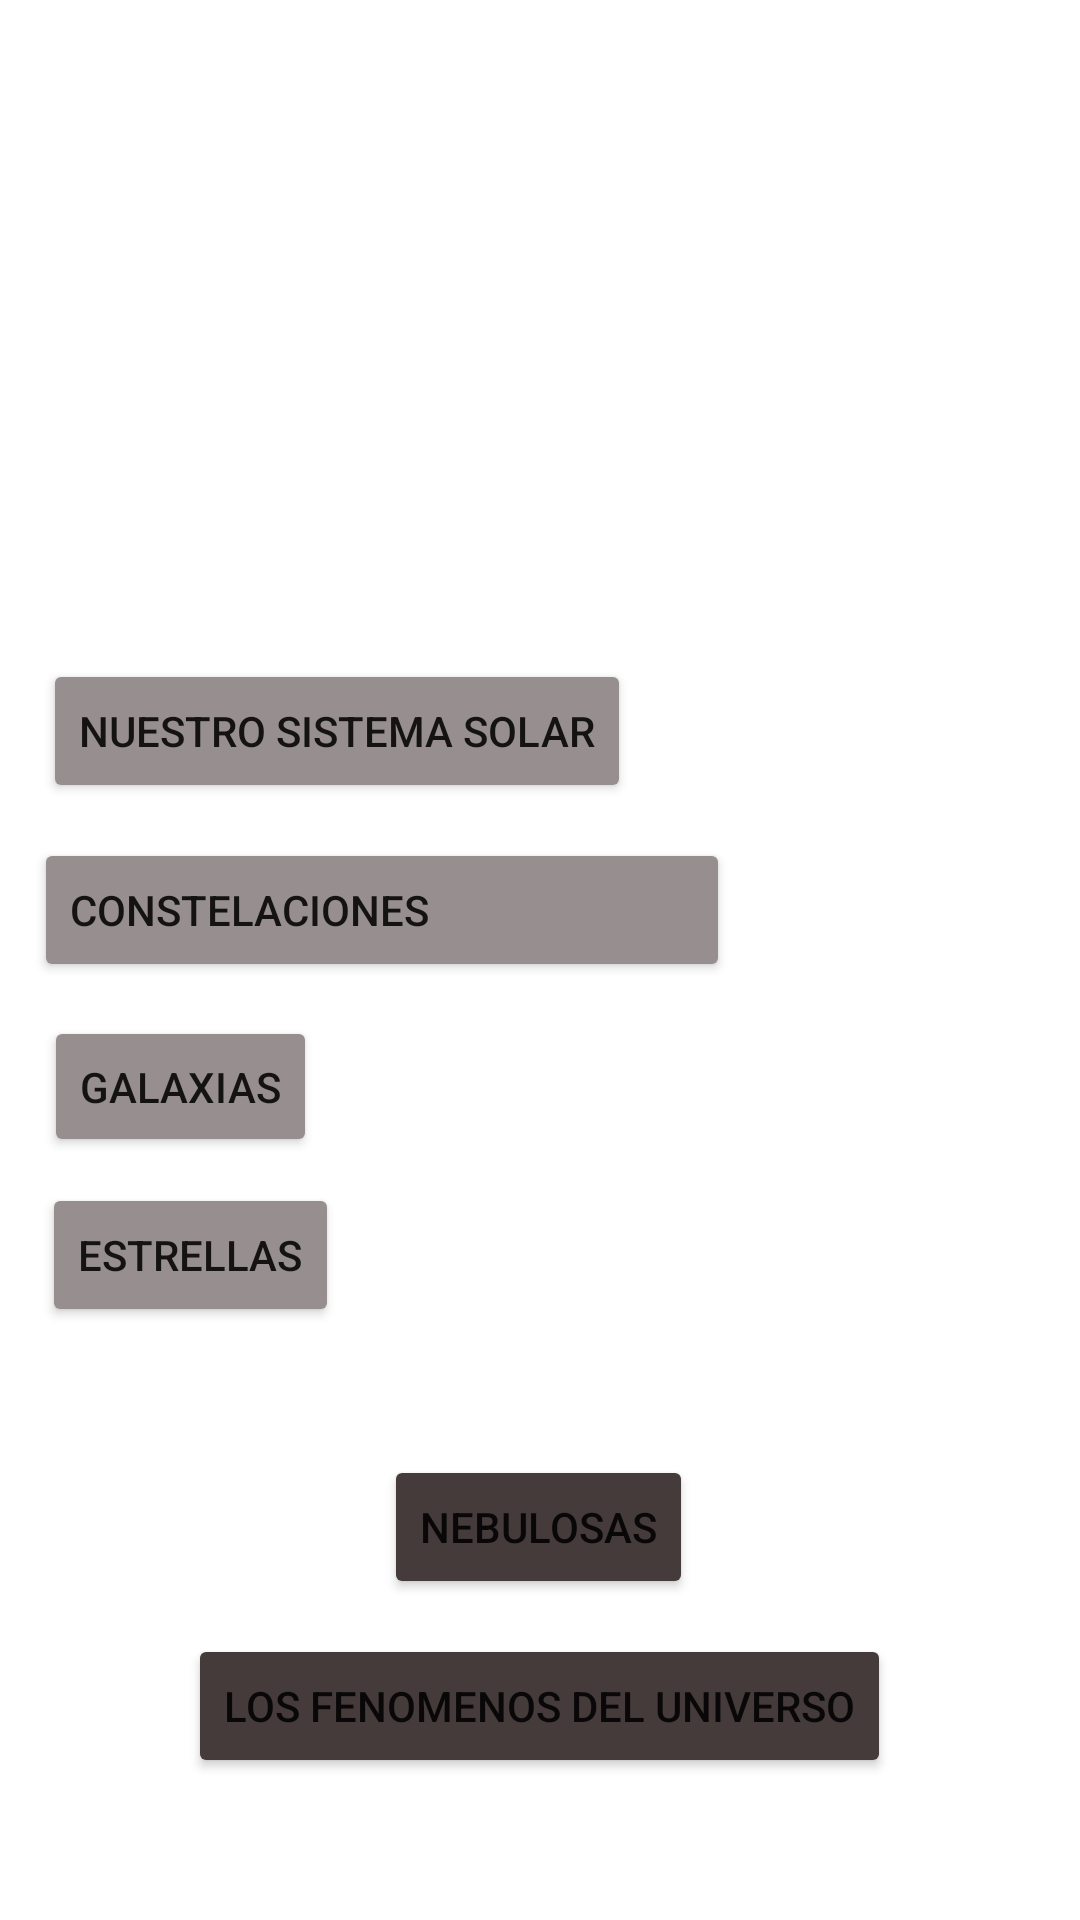

Layout XML and referenced resources for this Android screen:
<!-- AndroidManifest.xml: application theme Theme.SplashM -->
<!-- res/layout/activity_main.xml -->
<?xml version="1.0" encoding="utf-8"?>
<androidx.constraintlayout.widget.ConstraintLayout xmlns:android="http://schemas.android.com/apk/res/android"
    xmlns:app="http://schemas.android.com/apk/res-auto"
    xmlns:tools="http://schemas.android.com/tools"
    android:layout_width="match_parent"
    android:layout_height="match_parent"
    android:background="@drawable/imagen2"
    tools:context=".MainActivity">

    <Button
        android:id="@+id/btnSistemaSolar"
        android:layout_width="wrap_content"
        android:layout_height="48dp"
        android:backgroundTint="#978F8F"
        android:text="Nuestro sistema Solar"
        android:textAlignment="textStart"
        app:icon="@drawable/planetas"
        app:cornerRadius="20dp"
        app:layout_constraintBottom_toBottomOf="parent"
        app:layout_constraintEnd_toEndOf="parent"
        app:layout_constraintHorizontal_bias="0.087"
        app:layout_constraintStart_toStartOf="parent"
        app:layout_constraintTop_toTopOf="parent"
        app:layout_constraintVertical_bias="0.371" />

    <TextView
        android:id="@+id/txtUniverso"
        android:layout_width="wrap_content"
        android:layout_height="wrap_content"
        android:layout_marginTop="16dp"
        android:text="¿Qué es el Universo?"
        android:textColor="@color/white"
        android:textSize="18sp"
        app:layout_constraintEnd_toEndOf="parent"
        app:layout_constraintHorizontal_bias="0.497"
        app:layout_constraintStart_toStartOf="parent"
        app:layout_constraintTop_toTopOf="parent" />

    <TextView
        android:id="@+id/txtQuees"
        android:layout_width="361dp"
        android:layout_height="125dp"
        android:layout_marginTop="24dp"
        android:justificationMode="inter_word"
        android:text="El Universo es todo lo que podemos tocar, sentir, percibir, medir o detectar. Abarca los cosas vivas, los planetas, las estrellas, las galaxias, las nubes de polvo, la luz e incluso el tiempo. Antes de que naciera el Universo, no existían el tiempo, el espacio ni la materia. El universo nació hace unos 13.700 millones de años"
        android:textColor="@color/white"
        app:layout_constraintEnd_toEndOf="parent"
        app:layout_constraintStart_toStartOf="parent"
        app:layout_constraintTop_toBottomOf="@+id/txtUniverso" />

    <TextView
        android:id="@+id/textView4"
        android:layout_width="wrap_content"
        android:layout_height="wrap_content"
        android:layout_marginTop="26dp"
        android:text="Más sobre el universo:  "
        android:textColor="@color/white"
        app:layout_constraintEnd_toEndOf="parent"
        app:layout_constraintHorizontal_bias="0.092"
        app:layout_constraintStart_toStartOf="parent"
        app:layout_constraintTop_toBottomOf="@+id/txtQuees" />

    <Button
        android:id="@+id/btnConstelaciones"
        android:layout_width="232dp"
        android:layout_height="48dp"
        android:backgroundTint="#978F8F"
        android:text="Constelaciones"
        android:textAlignment="textStart"
        app:icon="@drawable/constelacion"
        app:cornerRadius="20dp"
        app:layout_constraintBottom_toBottomOf="parent"
        app:layout_constraintEnd_toEndOf="parent"
        app:layout_constraintHorizontal_bias="0.089"
        app:layout_constraintStart_toStartOf="parent"
        app:layout_constraintTop_toTopOf="parent"
        app:layout_constraintVertical_bias="0.472" />

    <Button
        android:id="@+id/btnGalaxias"
        android:layout_width="wrap_content"
        android:layout_height="47dp"
        android:backgroundTint="#978F8F"
        android:text="Galaxias"
        app:cornerRadius="20dp"
        app:icon="@drawable/galaxia"
        app:layout_constraintBottom_toBottomOf="parent"
        app:layout_constraintEnd_toEndOf="parent"
        app:layout_constraintHorizontal_bias="0.054"
        app:layout_constraintStart_toStartOf="parent"
        app:layout_constraintTop_toTopOf="parent"
        app:layout_constraintVertical_bias="0.571" />

    <Button
        android:id="@+id/btnEstrellas"
        android:layout_width="wrap_content"
        android:layout_height="wrap_content"
        android:backgroundTint="#978F8F"
        android:text="Estrellas"
        android:onClick="buscarEstrellas"
        app:cornerRadius="20dp"
        app:icon="@drawable/estrella"
        app:layout_constraintBottom_toBottomOf="parent"
        app:layout_constraintEnd_toEndOf="parent"
        app:layout_constraintHorizontal_bias="0.054"
        app:layout_constraintStart_toStartOf="parent"
        app:layout_constraintTop_toTopOf="parent"
        app:layout_constraintVertical_bias="0.666" />

    <Button
        android:id="@+id/btnNebulosas"
        android:layout_width="wrap_content"
        android:layout_height="wrap_content"
        android:backgroundTint="#453B3B"
        android:text="Nebulosas"
        app:cornerRadius="20dp"
        app:icon="@drawable/nebulosa2"
        app:layout_constraintBottom_toBottomOf="parent"
        app:layout_constraintEnd_toEndOf="parent"
        app:layout_constraintHorizontal_bias="0.498"
        app:layout_constraintStart_toStartOf="parent"
        app:layout_constraintTop_toTopOf="parent"
        app:layout_constraintVertical_bias="0.819" />

    <Button
        android:id="@+id/btnFenomenos"
        android:layout_width="wrap_content"
        android:layout_height="wrap_content"
        android:backgroundTint="#453B3B"
        android:text="Los fenomenos del universo"
        app:icon="@drawable/agujero"
        app:cornerRadius="20dp"
        app:layout_constraintBottom_toBottomOf="parent"
        app:layout_constraintEnd_toEndOf="parent"
        app:layout_constraintHorizontal_bias="0.498"
        app:layout_constraintStart_toStartOf="parent"
        app:layout_constraintTop_toTopOf="parent"
        app:layout_constraintVertical_bias="0.92" />
</androidx.constraintlayout.widget.ConstraintLayout>
<!-- resources referenced by this layout -->
<resources>
  <color name="white">#FFFFFFFF</color>}
  <!-- drawable agujero: png bitmap (drawable, 656 bytes) -->
  <!-- drawable constelacion: png bitmap (drawable, 755 bytes) -->
  <!-- drawable estrella: png bitmap (drawable, 522 bytes) -->
  <!-- drawable galaxia: png bitmap (drawable, 510 bytes) -->
  <!-- drawable nebulosa2: png bitmap (drawable, 615 bytes) -->
  <style name="Theme.SplashM" parent="Theme.MaterialComponents.DayNight.DarkActionBar">
          
          <item name="colorPrimary">@color/purple_500</item>
          <item name="colorPrimaryVariant">@color/purple_700</item>
          <item name="colorOnPrimary">@color/white</item>
          
          <item name="colorSecondary">@color/teal_200</item>
          <item name="colorSecondaryVariant">@color/teal_700</item>
          <item name="colorOnSecondary">@color/black</item>
          
          <item name="android:statusBarColor" tools:targetApi="l">?attr/colorPrimaryVariant</item>
          
      </style>
  <color name="purple_500">#FF6200EE</color>
  <color name="purple_700">#FF3700B3</color>
  <color name="teal_200">#FF03DAC5</color>
  <color name="teal_700">#FF018786</color>
  <color name="black">#FF000000</color>
</resources>
